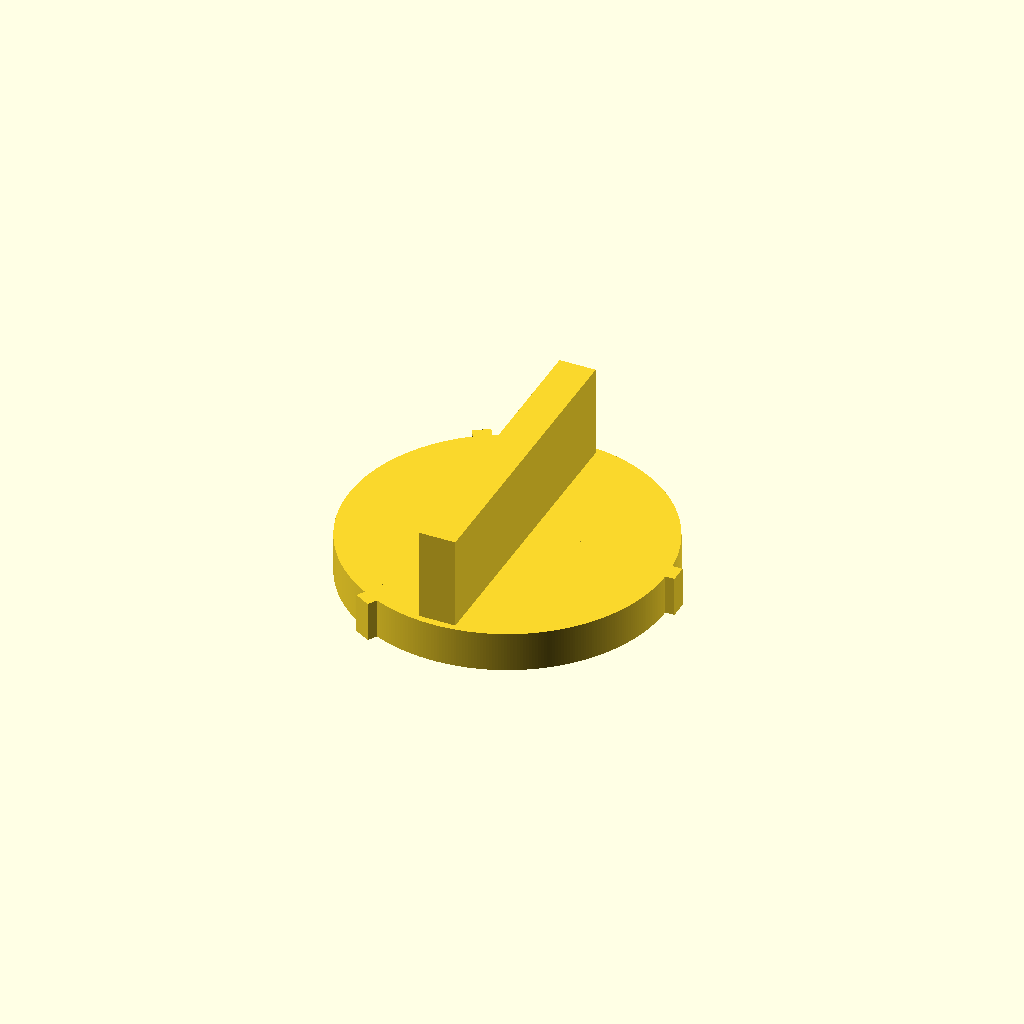
Cell 1: rendered with the file's own defaults.
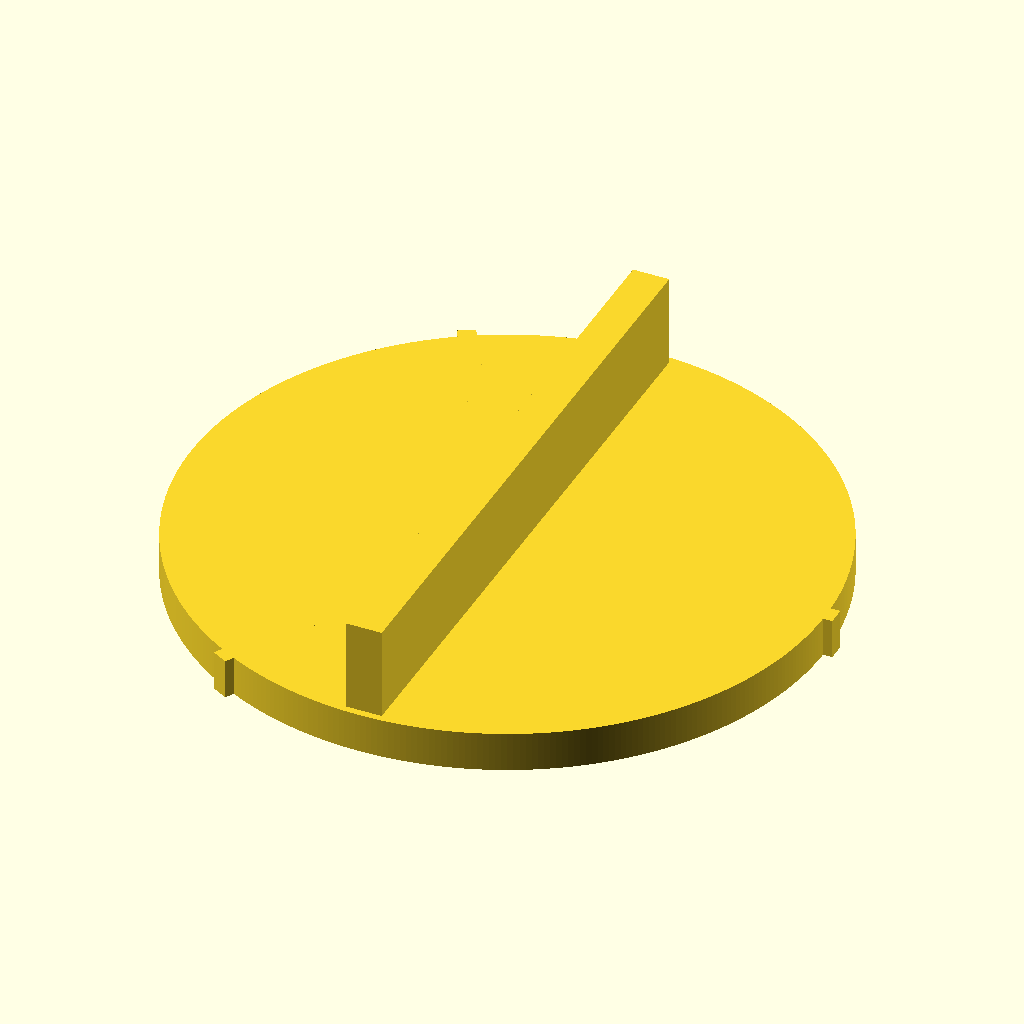
Cell 2: the same model with plug_dia = 87.2.
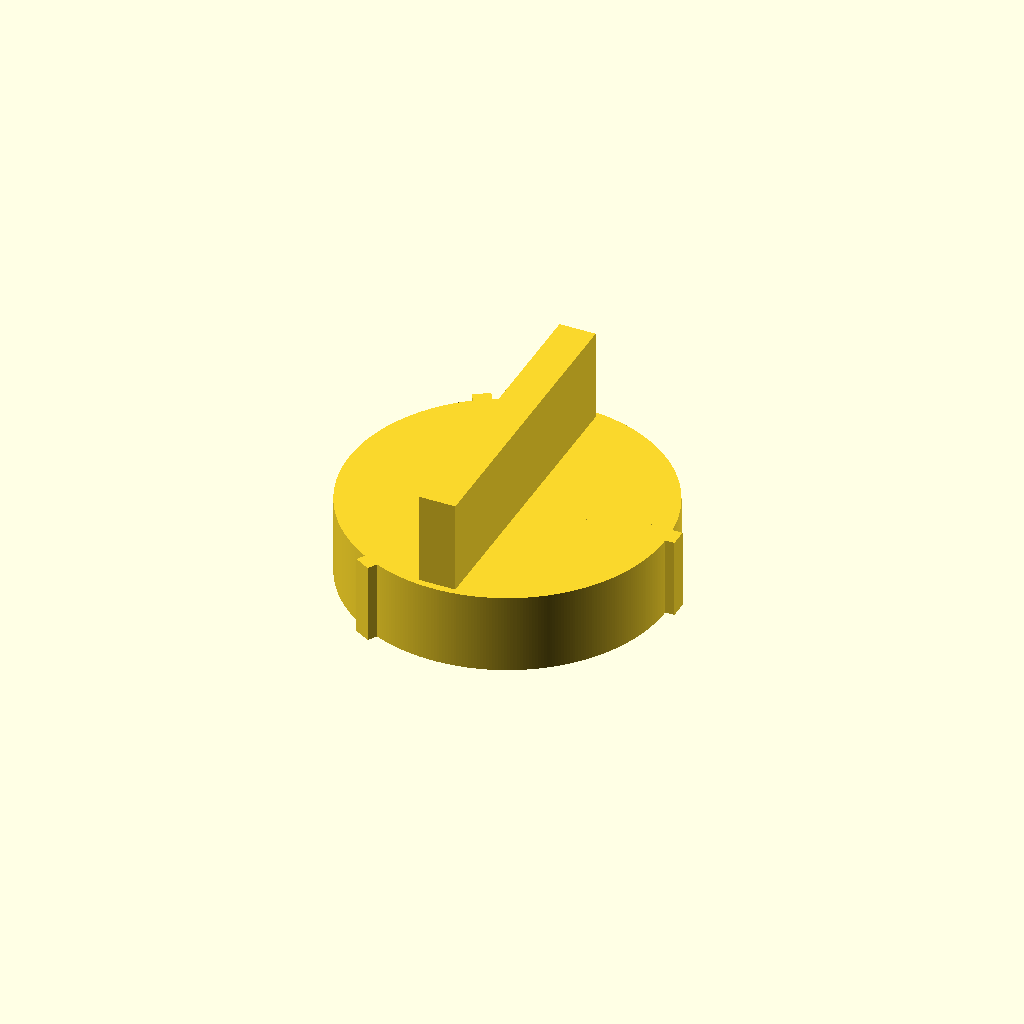
Cell 3: the same model with plug_height = 11.
All cells are drawn from one camera (rotation 55°, 0°, 25°, orthographic, colour scheme Cornfield), so only the parameter changes between them.
Source of the model, Ignition_Turner/Ignition_Turner.scad:
sides=360;

plug_dia      = 43.60;
plug_height   = 5.50;
ear_length    = 1.27;
ear_width     = 2.45;
handle_height = 25.40 / 2;
handle_width  = 5.00;

module plug () {
  translate ([0, 0, 0]) {
    cylinder (d=plug_dia, h=plug_height, $fn=sides);

    rotate ([0, 0, 0])
      cube ([(plug_dia / 2) + ear_length, ear_width, plug_height]);
    rotate ([0, 0, 120])
      cube ([(plug_dia / 2) + ear_length, ear_width, plug_height]);
    rotate ([0, 0, 240])
      cube ([(plug_dia / 2) + ear_length, ear_width, plug_height]);
  }
}

module handle () {
  translate ([-(handle_width / 2), -((plug_dia - 2) / 2), plug_height])
    cube ([handle_width, (plug_dia - 2), handle_height], center=false);
}

plug ();
handle ();
Parameter table extracted from the source (name, type, default, range or options):
sides: number, default 360
plug_dia: number, default 43.6
plug_height: number, default 5.5
ear_length: number, default 1.27
ear_width: number, default 2.45
handle_width: number, default 5
